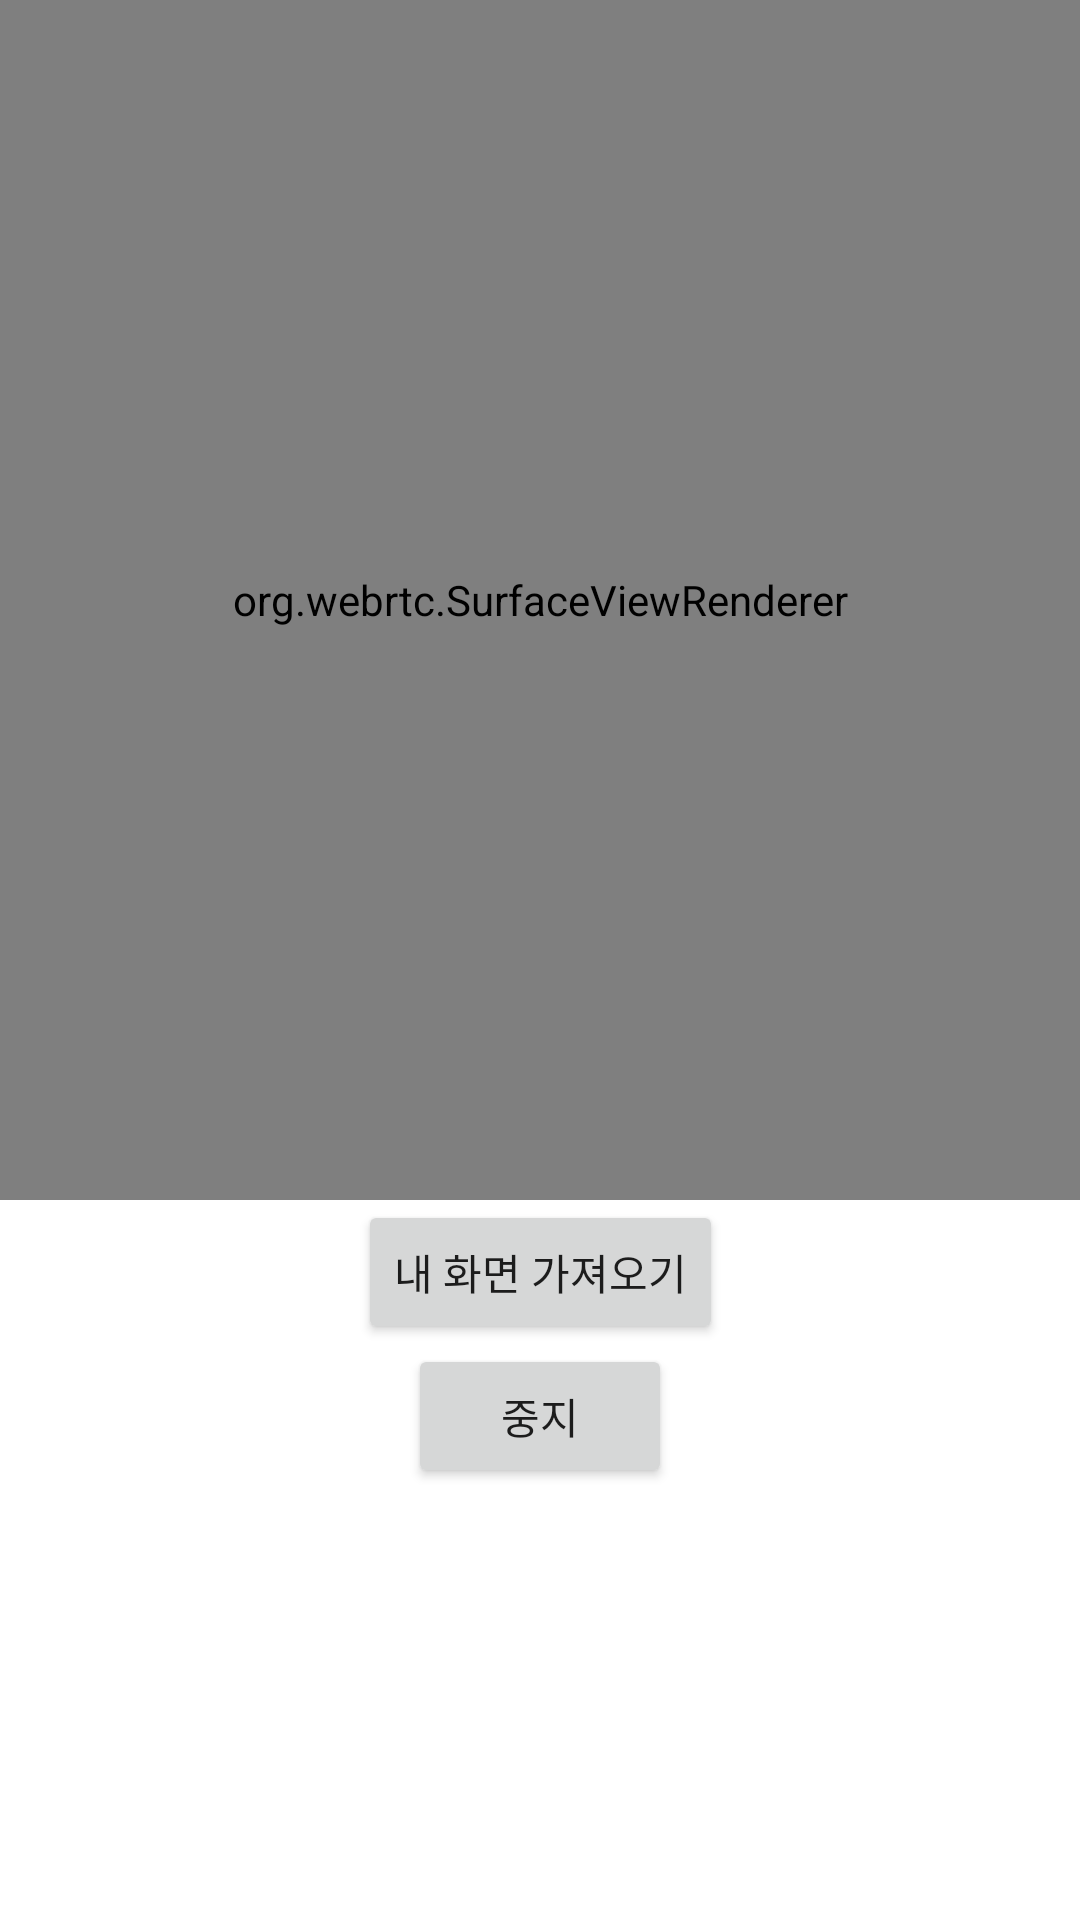

Produce the Android XML layout that renders to this screen, including the resource entries it uses.
<!-- AndroidManifest.xml: application theme Theme.MeetAnywhere -->
<!-- res/layout/test1.xml -->
<?xml version="1.0" encoding="utf-8"?>
<androidx.constraintlayout.widget.ConstraintLayout xmlns:android="http://schemas.android.com/apk/res/android"
    xmlns:app="http://schemas.android.com/apk/res-auto"
    xmlns:tools="http://schemas.android.com/tools"
    android:id="@+id/rootLayout"
    android:layout_width="match_parent"
    android:layout_height="match_parent"
    tools:context=".Activities.test1">

    <TextView
        android:layout_width="wrap_content"
        android:layout_height="wrap_content"
        android:text="Hello World!"
        app:layout_constraintBottom_toBottomOf="parent"
        app:layout_constraintLeft_toLeftOf="parent"
        app:layout_constraintRight_toRightOf="parent"
        app:layout_constraintTop_toTopOf="parent" />

    <Button
        android:id="@+id/button"
        android:layout_width="wrap_content"
        android:layout_height="wrap_content"
        android:text="내 화면 가져오기"
        app:layout_constraintEnd_toEndOf="parent"
        app:layout_constraintStart_toStartOf="parent"
        app:layout_constraintTop_toBottomOf="@+id/remoteview1" />


    <org.webrtc.SurfaceViewRenderer
        android:id="@+id/remoteview1"
        android:layout_width="0dp"
        android:layout_height="400dp"
        app:layout_constraintEnd_toEndOf="parent"
        app:layout_constraintStart_toStartOf="parent"
        app:layout_constraintTop_toTopOf="parent" />

    <Button
        android:id="@+id/button2"
        android:layout_width="wrap_content"
        android:layout_height="wrap_content"
        android:text="중지"
        app:layout_constraintEnd_toEndOf="parent"
        app:layout_constraintStart_toStartOf="parent"
        app:layout_constraintTop_toBottomOf="@+id/button" />
</androidx.constraintlayout.widget.ConstraintLayout>
<!-- resources referenced by this layout -->
<resources>
  <style name="Theme.MeetAnywhere" parent="Theme.MaterialComponents.DayNight.NoActionBar">
          
          <item name="colorPrimary">@color/purple_500</item>
          <item name="colorPrimaryVariant">@color/purple_700</item>
          <item name="colorOnPrimary">@color/white</item>
          
          <item name="colorSecondary">@color/teal_200</item>
          <item name="colorSecondaryVariant">@color/teal_700</item>
          <item name="colorOnSecondary">@color/black</item>
          
          <item name="android:statusBarColor" tools:targetApi="l">?attr/colorPrimaryVariant</item>
          
      </style>
  <color name="purple_500">#FF6200EE</color>
  <color name="purple_700">#FF3700B3</color>
  <color name="white">#FFFFFFFF</color>
  <color name="teal_200">#FF03DAC5</color>
  <color name="teal_700">#FF018786</color>
  <color name="black">#FF000000</color>
</resources>
